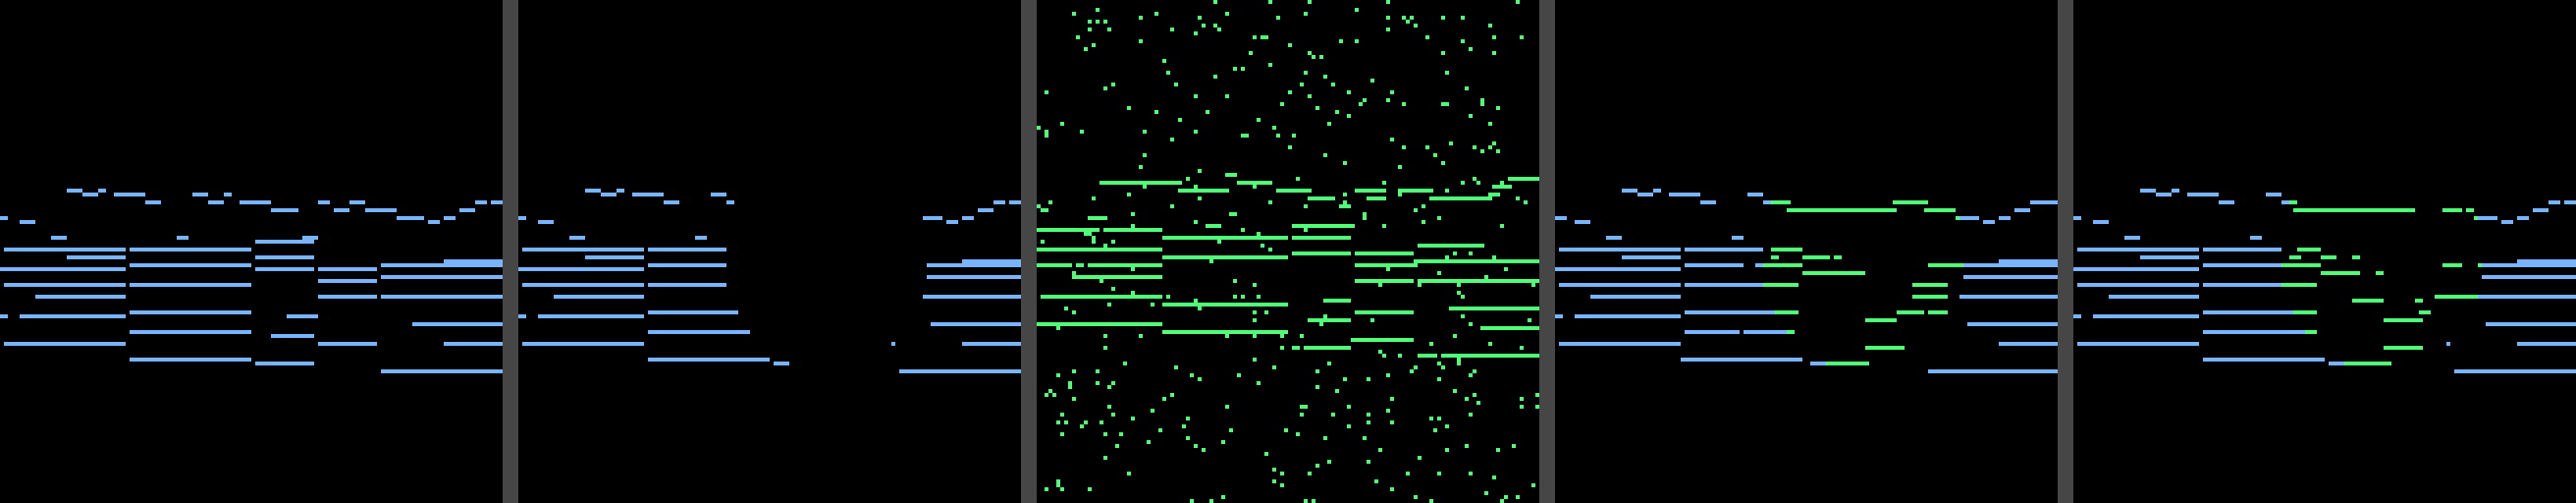

Write the Python code that produced this figure.
"""Stop arguing from summary statistics -- render the images and look.

Saves a side-by-side panel (real / plain generation / inpainted) and reports
metrics that separate 'short notes' from 'speckle', which mean run-length
cannot: median run length, and the fraction of note pixels living in runs of
>= 4 px. A few long notes plus a lot of dots gives a healthy MEAN and a
terrible median/fraction.

Run on hsrazer: ~/envs/midi-rae/bin/python _panel_compare.py
"""
import sys
from pathlib import Path

import numpy as np
import torch
from PIL import Image

HERE = Path(__file__).resolve().parent
sys.path.insert(0, str(HERE)); sys.path.insert(0, str(HERE.parent))

import pcfm_infer
import guided_sample as gs
import flow_infer

EXAMPLES_DIR = HERE / "examples"
DEV = "cuda" if torch.cuda.is_available() else "cpu"
STEPS, CFG, SEED = 20, 4.0, 0


def blob_mask(h=128, w=128):
    yy, xx = np.mgrid[0:h, 0:w]
    return (((xx - 78) / 26.0) ** 2 + ((yy - 64) / 30.0) ** 2) < 1.0


def run_stats(b2d):
    """(mean, median, frac of note pixels in runs >= 4px)."""
    m = np.pad(b2d.astype(np.int8), ((0, 0), (1, 1)))
    d = np.diff(m, axis=1)
    s, e = np.argwhere(d == 1), np.argwhere(d == -1)
    if len(s) == 0:
        return 0.0, 0.0, 0.0
    L = (e[:, 1] - s[:, 1]).astype(float)
    return float(L.mean()), float(np.median(L)), float(L[L >= 4].sum() / L.sum())


def colorize(roll, hole, base=(120, 180, 255), fill=(80, 255, 120)):
    m = roll > 0.5
    rgb = np.zeros((*m.shape, 3), np.uint8)
    for c in range(3):
        rgb[:, :, c] = np.where(hole, m * fill[c], m * base[c])
    return rgb


def main():
    demo = pcfm_infer.get_demo(); demo.set_device(DEV)
    song = sorted(p.name for p in EXAMPLES_DIR.glob("*.png"))[0]
    cx = flow_infer.best_crop_x(EXAMPLES_DIR / song)
    img = flow_infer.image_to_binary_tensor(EXAMPLES_DIR / song, crop_x=int(cx))
    orig = img[0, 0].numpy()
    hole = blob_mask()

    img_holed = img.clone(); img_holed[..., torch.from_numpy(hole)] = 0.0
    x_known = img_holed * 2 - 1
    mask_t = torch.from_numpy((~hole).astype("float32")).view(1, 1, 128, 128)
    mlc = demo.encode_to_mlcond_filled(img_holed, hole, dilate=0)

    outs = {"real": orig}
    outs["plain-gen"] = demo.generate(img, n_steps=STEPS, seed=SEED, cfg_strength=CFG, device=DEV)
    outs["pnp-XMEP"] = gs.pnpflow_generate(demo, img_holed, gs.make_inpaint_grad(x_known, mask_t),
                                           n_steps=STEPS, seed=SEED, cfg_strength=CFG, device=DEV,
                                           alpha=0.5, strength=1.0, num_avg=1, mlcond=mlc)
    g = torch.Generator().manual_seed(SEED)
    x0n = torch.randn(1, 1, 128, 128, generator=g)
    outs["hard-XMEP"] = gs.guided_generate(demo, img_holed, n_steps=STEPS, seed=SEED,
                                           cfg_strength=CFG, device=DEV, mlcond=mlc,
                                           project=gs.make_inpaint_project(x_known, mask_t, x0n))

    print(f"{song}  ckpt={pcfm_infer.CFM_CKPT.name}  steps={STEPS} cfg={CFG}")
    print("Metrics INSIDE the hole. speckle -> median 1, low frac>=4px\n")
    print(f"{'variant':12s} {'density':>8s} {'mean-run':>9s} {'median-run':>11s} {'frac>=4px':>10s}")
    for k, v in outs.items():
        mean, med, frac = run_stats((v > 0.5) & hole)
        print(f"{k:12s} {float((v[hole] > 0.5).mean()):8.3f} {mean:9.2f} {med:11.1f} {frac:10.0%}")

    panels = [colorize(outs["real"], np.zeros_like(hole)),
              colorize(np.where(hole, 0.0, orig), np.zeros_like(hole)),
              colorize(outs["plain-gen"], np.ones_like(hole)),
              colorize(outs["pnp-XMEP"], hole),
              colorize(outs["hard-XMEP"], hole)]
    gap = np.full((128, 4, 3), 70, np.uint8)
    strip = panels[0]
    for p in panels[1:]:
        strip = np.concatenate([strip, gap, p], axis=1)
    dest = HERE / "_panel_compare.png"
    Image.fromarray(strip).resize((strip.shape[1] * 4, 512), Image.NEAREST).save(dest)
    print("\npanels: real | holed | plain-gen | pnp-XMEP | hard-XMEP")
    print("(green = inside hole / model-generated, blue = real or pinned)")
    print("saved", dest)


if __name__ == "__main__":
    main()
